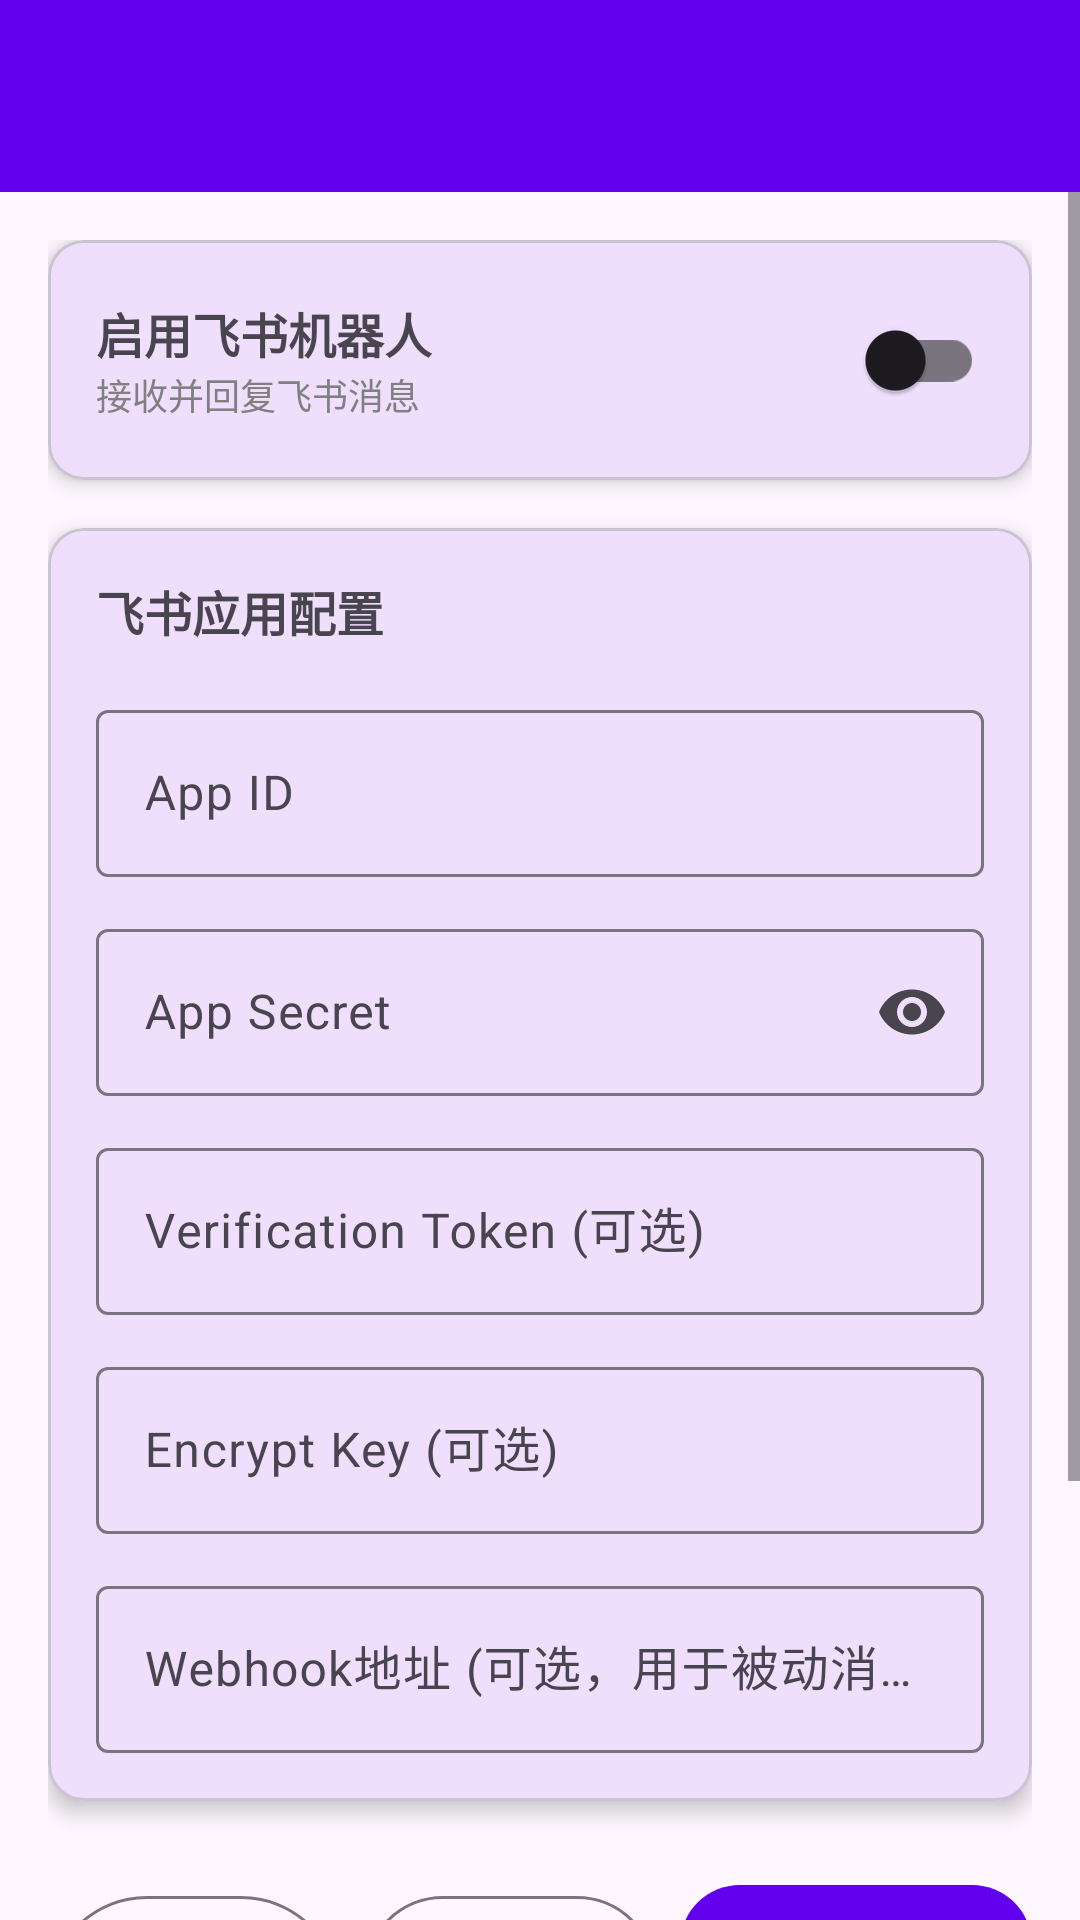

Write the Android layout XML for this screen, with the resource values it uses.
<!-- AndroidManifest.xml: activity theme Theme.AndroidClaw -->
<!-- res/layout/activity_feishu_settings.xml -->
<?xml version="1.0" encoding="utf-8"?>
<androidx.coordinatorlayout.widget.CoordinatorLayout xmlns:android="http://schemas.android.com/apk/res/android"
    xmlns:app="http://schemas.android.com/apk/res-auto"
    android:layout_width="match_parent"
    android:layout_height="match_parent">

    <com.google.android.material.appbar.AppBarLayout
        android:layout_width="match_parent"
        android:layout_height="wrap_content">

        <com.google.android.material.appbar.MaterialToolbar
            android:id="@+id/toolbar"
            android:layout_width="match_parent"
            android:layout_height="?attr/actionBarSize"
            android:background="?attr/colorPrimary"
            app:navigationIconTint="@color/white"
            app:titleTextColor="@color/white" />

    </com.google.android.material.appbar.AppBarLayout>

    <ScrollView
        android:layout_width="match_parent"
        android:layout_height="match_parent"
        app:layout_behavior="@string/appbar_scrolling_view_behavior">

        <LinearLayout
            android:layout_width="match_parent"
            android:layout_height="wrap_content"
            android:orientation="vertical"
            android:padding="16dp">

            <com.google.android.material.card.MaterialCardView
                android:layout_width="match_parent"
                android:layout_height="wrap_content"
                android:layout_marginBottom="16dp"
                app:cardElevation="4dp">

                <LinearLayout
                    android:layout_width="match_parent"
                    android:layout_height="wrap_content"
                    android:orientation="horizontal"
                    android:padding="16dp"
                    android:gravity="center_vertical">

                    <LinearLayout
                        android:layout_width="0dp"
                        android:layout_height="wrap_content"
                        android:layout_weight="1"
                        android:orientation="vertical">

                        <TextView
                            android:layout_width="wrap_content"
                            android:layout_height="wrap_content"
                            android:text="启用飞书机器人"
                            android:textSize="16sp"
                            android:textStyle="bold" />

                        <TextView
                            android:layout_width="wrap_content"
                            android:layout_height="wrap_content"
                            android:text="接收并回复飞书消息"
                            android:textSize="12sp"
                            android:textColor="#808080" />

                    </LinearLayout>

                    <com.google.android.material.switchmaterial.SwitchMaterial
                        android:id="@+id/switch_enabled"
                        android:layout_width="wrap_content"
                        android:layout_height="wrap_content" />

                </LinearLayout>

            </com.google.android.material.card.MaterialCardView>

            <com.google.android.material.card.MaterialCardView
                android:id="@+id/card_config"
                android:layout_width="match_parent"
                android:layout_height="wrap_content"
                app:cardElevation="4dp">

                <LinearLayout
                    android:layout_width="match_parent"
                    android:layout_height="wrap_content"
                    android:orientation="vertical"
                    android:padding="16dp">

                    <TextView
                        android:layout_width="wrap_content"
                        android:layout_height="wrap_content"
                        android:text="飞书应用配置"
                        android:textSize="16sp"
                        android:textStyle="bold"
                        android:layout_marginBottom="16dp" />

                    <com.google.android.material.textfield.TextInputLayout
                        android:id="@+id/til_app_id"
                        style="@style/Widget.Material3.TextInputLayout.OutlinedBox"
                        android:layout_width="match_parent"
                        android:layout_height="wrap_content"
                        android:hint="App ID">

                        <com.google.android.material.textfield.TextInputEditText
                            android:id="@+id/et_app_id"
                            android:layout_width="match_parent"
                            android:layout_height="wrap_content"
                            android:inputType="text" />

                    </com.google.android.material.textfield.TextInputLayout>

                    <com.google.android.material.textfield.TextInputLayout
                        android:id="@+id/til_app_secret"
                        style="@style/Widget.Material3.TextInputLayout.OutlinedBox"
                        android:layout_width="match_parent"
                        android:layout_height="wrap_content"
                        android:layout_marginTop="12dp"
                        android:hint="App Secret"
                        app:endIconMode="password_toggle">

                        <com.google.android.material.textfield.TextInputEditText
                            android:id="@+id/et_app_secret"
                            android:layout_width="match_parent"
                            android:layout_height="wrap_content"
                            android:inputType="textPassword" />

                    </com.google.android.material.textfield.TextInputLayout>

                    <com.google.android.material.textfield.TextInputLayout
                        android:id="@+id/til_verification_token"
                        style="@style/Widget.Material3.TextInputLayout.OutlinedBox"
                        android:layout_width="match_parent"
                        android:layout_height="wrap_content"
                        android:layout_marginTop="12dp"
                        android:hint="Verification Token (可选)">

                        <com.google.android.material.textfield.TextInputEditText
                            android:id="@+id/et_verification_token"
                            android:layout_width="match_parent"
                            android:layout_height="wrap_content"
                            android:inputType="text" />

                    </com.google.android.material.textfield.TextInputLayout>

                    <com.google.android.material.textfield.TextInputLayout
                        android:id="@+id/til_encrypt_key"
                        style="@style/Widget.Material3.TextInputLayout.OutlinedBox"
                        android:layout_width="match_parent"
                        android:layout_height="wrap_content"
                        android:layout_marginTop="12dp"
                        android:hint="Encrypt Key (可选)">

                        <com.google.android.material.textfield.TextInputEditText
                            android:id="@+id/et_encrypt_key"
                            android:layout_width="match_parent"
                            android:layout_height="wrap_content"
                            android:inputType="text" />

                    </com.google.android.material.textfield.TextInputLayout>

                    <com.google.android.material.textfield.TextInputLayout
                        android:id="@+id/til_webhook_url"
                        style="@style/Widget.Material3.TextInputLayout.OutlinedBox"
                        android:layout_width="match_parent"
                        android:layout_height="wrap_content"
                        android:layout_marginTop="12dp"
                        android:hint="Webhook地址 (可选，用于被动消息)">

                        <com.google.android.material.textfield.TextInputEditText
                            android:id="@+id/et_webhook_url"
                            android:layout_width="match_parent"
                            android:layout_height="wrap_content"
                            android:inputType="textUri" />

                    </com.google.android.material.textfield.TextInputLayout>

                </LinearLayout>

            </com.google.android.material.card.MaterialCardView>

            <LinearLayout
                android:layout_width="match_parent"
                android:layout_height="wrap_content"
                android:orientation="horizontal"
                android:layout_marginTop="24dp">

                <com.google.android.material.button.MaterialButton
                    android:id="@+id/btn_test"
                    style="@style/Widget.Material3.Button.OutlinedButton"
                    android:layout_width="0dp"
                    android:layout_height="wrap_content"
                    android:layout_weight="1"
                    android:layout_marginEnd="8dp"
                    android:text="测试Webhook" />

                <com.google.android.material.button.MaterialButton
                    android:id="@+id/btn_health"
                    style="@style/Widget.Material3.Button.OutlinedButton"
                    android:layout_width="0dp"
                    android:layout_height="wrap_content"
                    android:layout_weight="1"
                    android:layout_marginEnd="8dp"
                    android:text="连接状态" />

                <com.google.android.material.button.MaterialButton
                    android:id="@+id/btn_save"
                    android:layout_width="0dp"
                    android:layout_height="wrap_content"
                    android:layout_weight="1.2"
                    android:text="保存配置" />

            </LinearLayout>

            <TextView
                android:layout_width="wrap_content"
                android:layout_height="wrap_content"
                android:layout_marginTop="24dp"
                android:text="配置说明"
                android:textSize="14sp"
                android:textStyle="bold" />

            <TextView
                android:layout_width="wrap_content"
                android:layout_height="wrap_content"
                android:layout_marginTop="8dp"
                android:text="1. 在飞书开放平台创建企业自建应用\n2. 获取App ID和App Secret\n3. 开启权限: im:message, im:resource\n4. 配置事件订阅: im.message.receive_v1\n5. 将服务器地址配置到事件回调URL"
                android:textSize="12sp"
                android:textColor="#808080" />

        </LinearLayout>

    </ScrollView>

</androidx.coordinatorlayout.widget.CoordinatorLayout>
<!-- resources referenced by this layout -->
<resources>
  <color name="white">#FFFFFFFF</color>
  <style name="Theme.AndroidClaw" parent="Theme.Material3.Light.NoActionBar">
          <item name="colorPrimary">@color/purple_500</item>
          <item name="colorPrimaryVariant">@color/purple_700</item>
          <item name="colorOnPrimary">@color/white</item>
          <item name="colorSecondary">@color/teal_200</item>
          <item name="colorSecondaryVariant">@color/teal_700</item>
          <item name="colorOnSecondary">@color/black</item>
          <item name="android:statusBarColor">@color/purple_700</item>
      </style>
  <color name="purple_500">#FF6200EE</color>
  <color name="purple_700">#FF3700B3</color>
  <color name="teal_200">#FF03DAC5</color>
  <color name="teal_700">#FF018786</color>
  <color name="black">#FF000000</color>
</resources>
